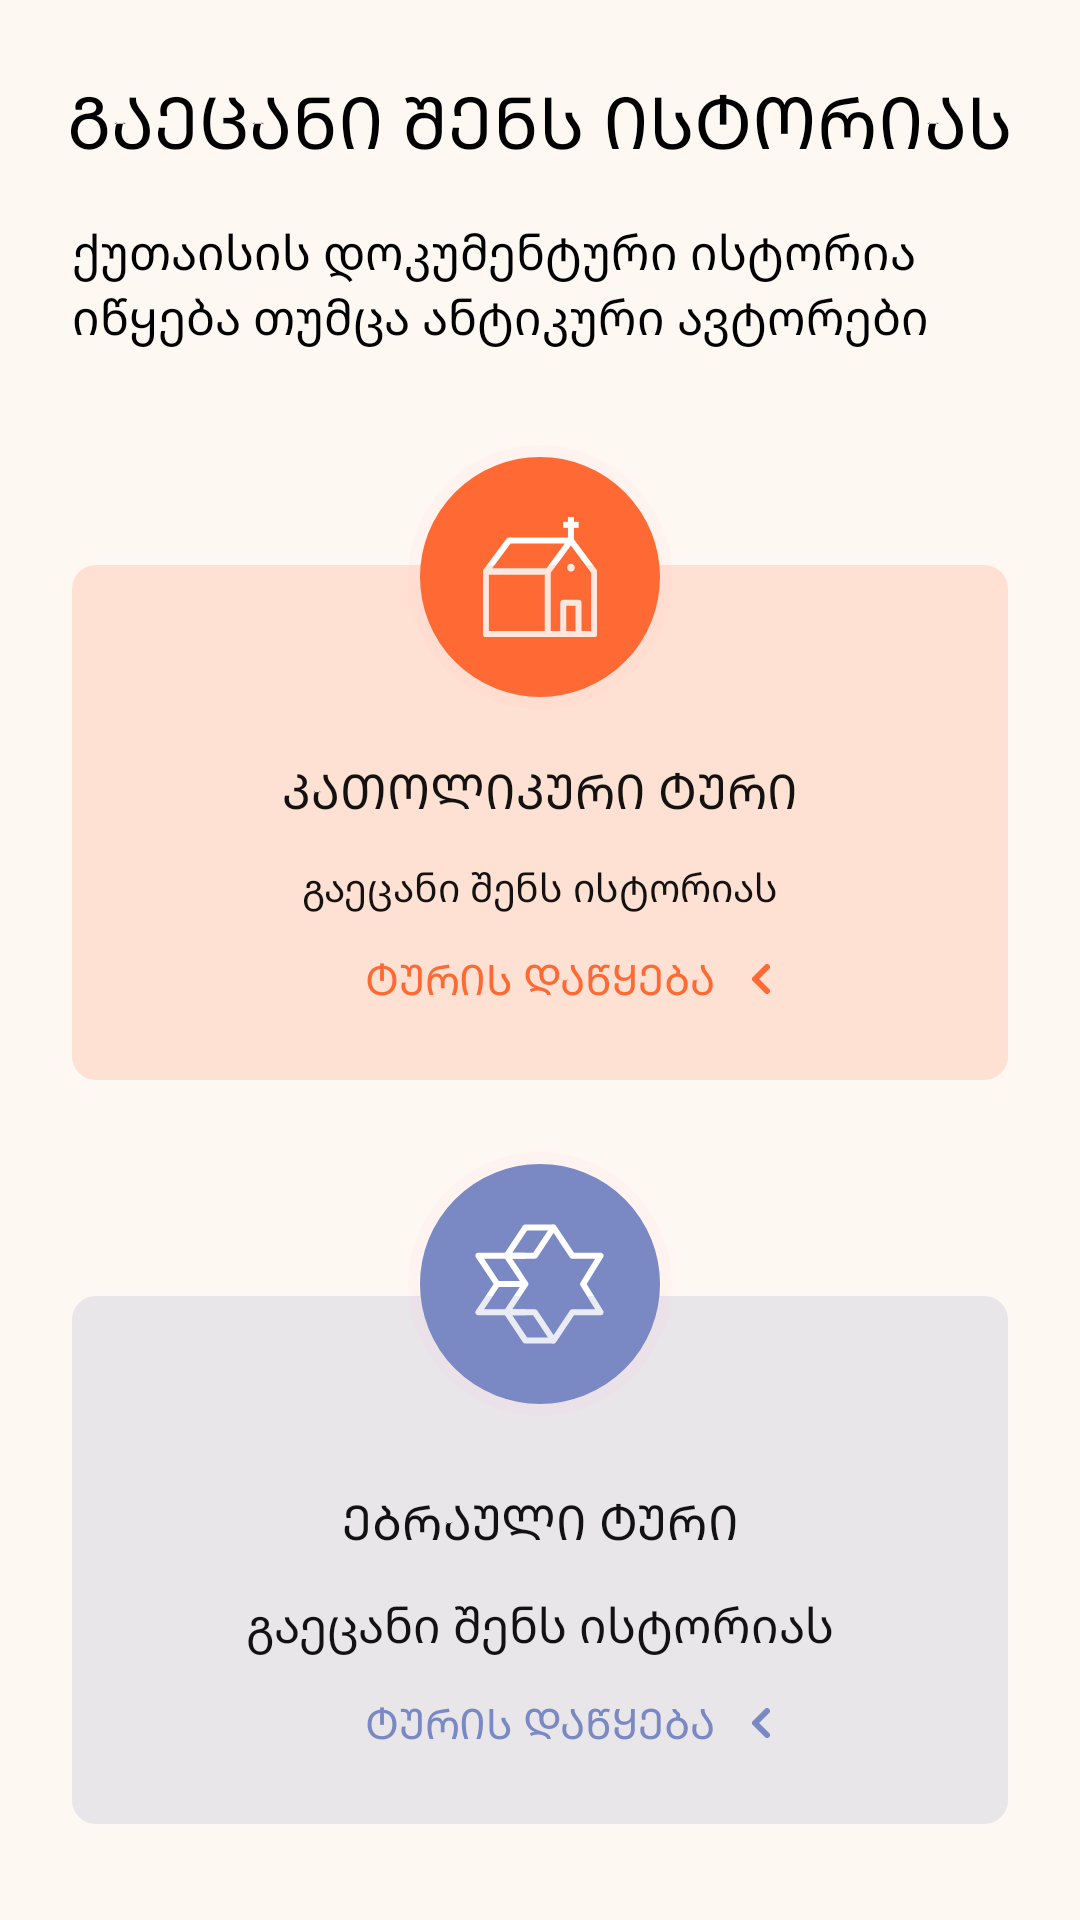

Here is an Android app screen rendered from its layout file. Give the layout XML and the strings, colors and styles it references.
<!-- AndroidManifest.xml: application theme Theme.Echo -->
<!-- res/layout/tour_chooser_screen.xml -->
<?xml version="1.0" encoding="utf-8"?>
<ScrollView xmlns:android="http://schemas.android.com/apk/res/android"
    xmlns:app="http://schemas.android.com/apk/res-auto"
    android:layout_width="match_parent"
    android:layout_height="match_parent"
    android:background="@color/colorOnPrimary"
    android:fillViewport="true">

    <androidx.constraintlayout.widget.ConstraintLayout
        android:layout_width="match_parent"
        android:layout_height="wrap_content">

        <TextView
            android:id="@+id/page_title"
            style="@style/FontPrimary"
            android:layout_width="wrap_content"
            android:layout_height="wrap_content"
            android:layout_marginTop="@dimen/spacing_24"
            android:text="@string/know_your_history_title"
            app:layout_constraintEnd_toEndOf="@id/end_guideline"
            app:layout_constraintStart_toStartOf="@id/start_guideline"
            app:layout_constraintTop_toTopOf="parent" />

        <TextView
            android:id="@+id/page_description"
            style="@style/FontSecondary"
            android:layout_width="match_parent"
            android:layout_height="wrap_content"
            android:layout_marginStart="@dimen/spacing_24"
            android:layout_marginTop="@dimen/spacing_16"
            android:layout_marginEnd="@dimen/spacing_24"
            android:lines="2"
            android:text="@string/tour_chooser_description"
            app:layout_constraintEnd_toEndOf="@id/end_guideline"
            app:layout_constraintStart_toStartOf="@id/start_guideline"
            app:layout_constraintTop_toBottomOf="@id/page_title" />

        <ImageView
            android:id="@+id/catholic_icon"
            android:layout_width="wrap_content"
            android:layout_height="wrap_content"
            android:layout_marginTop="@dimen/spacing_32"
            android:src="@drawable/ic_catholic"
            app:layout_constraintEnd_toEndOf="parent"
            app:layout_constraintStart_toStartOf="parent"
            app:layout_constraintTop_toBottomOf="@id/page_description" />

        <androidx.constraintlayout.widget.ConstraintLayout
            android:id="@+id/catholic_container"
            android:layout_width="match_parent"
            android:layout_height="wrap_content"
            android:layout_marginStart="@dimen/spacing_24"
            android:layout_marginTop="72dp"
            android:layout_marginEnd="@dimen/spacing_24"
            android:background="@drawable/tour_chooser_bg_catholic"
            android:paddingBottom="@dimen/spacing_24"
            app:layout_constraintTop_toBottomOf="@id/page_description">

            <TextView
                style="@style/FontPrimary"
                android:textSize="@dimen/font_medium"
                android:textColor="@color/black_tr_20"
                android:id="@+id/catholic_tour_text"
                android:layout_width="wrap_content"
                android:layout_height="wrap_content"
                android:layout_gravity="center"
                android:layout_marginTop="64dp"
                android:layout_weight="1"
                android:text="@string/tour_chooser_catholic_tour"
                app:layout_constraintEnd_toEndOf="parent"
                app:layout_constraintStart_toStartOf="parent"
                app:layout_constraintTop_toTopOf="parent" />

            <TextView
                android:id="@+id/catholic_tour_description"
                style="@style/FontSecondary"
                android:textColor="@color/black_tr_20"
                android:textSize="@dimen/font_small"
                android:layout_width="wrap_content"
                android:layout_height="wrap_content"
                android:layout_marginTop="@dimen/spacing_12"
                android:text="@string/know_your_history_title"
                app:layout_constraintEnd_toEndOf="parent"
                app:layout_constraintStart_toStartOf="parent"
                app:layout_constraintTop_toBottomOf="@id/catholic_tour_text" />

            <TextView
                android:id="@+id/catholic_tour_start"
                android:layout_width="wrap_content"
                android:layout_height="wrap_content"
                android:layout_marginTop="@dimen/spacing_12"
                android:text="@string/tour_chooser_start"
                style="@style/FontPrimary"
                android:textSize="14sp"
                android:textColor="@color/primary_solid_10"
                app:layout_constraintEnd_toEndOf="parent"
                app:layout_constraintStart_toStartOf="parent"
                app:layout_constraintTop_toBottomOf="@id/catholic_tour_description" />

            <ImageView
                android:layout_width="wrap_content"
                android:layout_height="wrap_content"
                android:layout_marginStart="@dimen/spacing_12"
                android:src="@drawable/ic_back_arrow"
                app:layout_constraintBottom_toBottomOf="@id/catholic_tour_start"
                app:layout_constraintStart_toEndOf="@+id/catholic_tour_start"
                app:layout_constraintTop_toTopOf="@id/catholic_tour_start"
                app:tint="@color/primary_solid_10" />

        </androidx.constraintlayout.widget.ConstraintLayout>

        <ImageView
            android:id="@+id/hebrew_icon"
            android:layout_width="wrap_content"
            android:layout_height="wrap_content"
            android:layout_marginTop="24dp"
            android:src="@drawable/ic_hebrew"
            app:layout_constraintEnd_toEndOf="parent"
            app:layout_constraintStart_toStartOf="parent"
            app:layout_constraintTop_toBottomOf="@id/catholic_container" />

        <androidx.constraintlayout.widget.ConstraintLayout
            android:id="@+id/hebrew_container"
            android:layout_width="match_parent"
            android:layout_height="wrap_content"
            android:layout_marginStart="@dimen/spacing_24"
            android:layout_marginTop="72dp"
            android:layout_marginEnd="@dimen/spacing_24"
            android:background="@drawable/tour_chooser_bg_hebrew"
            android:paddingBottom="@dimen/spacing_24"
            app:layout_constraintTop_toBottomOf="@id/catholic_container">

            <TextView
                style="@style/FontPrimary"
                android:textSize="@dimen/font_medium"
                android:textColor="@color/black_tr_20"
                android:id="@+id/hebrew_tour_text"
                android:layout_width="wrap_content"
                android:layout_height="wrap_content"
                android:layout_gravity="center"
                android:layout_marginTop="64dp"
                android:layout_weight="1"
                android:text="@string/tour_chooser_hebrew_tour"
                app:layout_constraintEnd_toEndOf="parent"
                app:layout_constraintStart_toStartOf="parent"
                app:layout_constraintTop_toTopOf="parent" />

            <TextView
                style="@style/FontSecondary"
                android:textColor="@color/black_tr_20"
                android:id="@+id/hebrew_tour_description"
                android:layout_width="wrap_content"
                android:layout_height="wrap_content"
                android:layout_marginTop="@dimen/spacing_12"
                android:text="@string/know_your_history_title"
                app:layout_constraintEnd_toEndOf="parent"
                app:layout_constraintStart_toStartOf="parent"
                app:layout_constraintTop_toBottomOf="@id/hebrew_tour_text" />

            <TextView
                android:id="@+id/hebrew_tour_start"
                android:layout_width="wrap_content"
                android:layout_height="wrap_content"
                android:layout_marginTop="@dimen/spacing_12"
                android:text="@string/tour_chooser_start"
                app:layout_constraintEnd_toEndOf="parent"
                style="@style/FontPrimary"
                android:textSize="14sp"
                android:textColor="@color/secondary_solid_10"
                app:layout_constraintStart_toStartOf="parent"
                app:layout_constraintTop_toBottomOf="@id/hebrew_tour_description" />

            <ImageView
                android:layout_width="wrap_content"
                android:layout_height="wrap_content"
                android:layout_marginStart="@dimen/spacing_12"
                android:src="@drawable/ic_back_arrow"
                app:layout_constraintBottom_toBottomOf="@id/hebrew_tour_start"
                app:layout_constraintStart_toEndOf="@+id/hebrew_tour_start"
                app:layout_constraintTop_toTopOf="@id/hebrew_tour_start"
                app:tint="@color/secondary_solid_10" />

        </androidx.constraintlayout.widget.ConstraintLayout>


        <androidx.constraintlayout.widget.Guideline
            android:id="@+id/start_guideline"
            android:layout_width="wrap_content"
            android:layout_height="wrap_content"
            android:orientation="vertical"
            app:layout_constraintGuide_begin="@dimen/spacing_24" />

        <androidx.constraintlayout.widget.Guideline
            android:id="@+id/end_guideline"
            android:layout_width="wrap_content"
            android:layout_height="wrap_content"
            android:orientation="vertical"
            app:layout_constraintGuide_end="@dimen/spacing_24" />

    </androidx.constraintlayout.widget.ConstraintLayout>

</ScrollView>
<!-- resources referenced by this layout -->
<resources>
  <color name="black_tr_20">#EB000000</color>
  <color name="colorOnPrimary">#fef8f2</color>
  <color name="primary_solid_10">#FF6A34</color>
  <color name="secondary_solid_10">#7a89c3</color>
  <dimen name="font_medium">16sp</dimen>
  <dimen name="font_small">13sp</dimen>
  <dimen name="spacing_12">12dp</dimen>
  <dimen name="spacing_16">16dp</dimen>
  <dimen name="spacing_24">24dp</dimen>
  <dimen name="spacing_32">32dp</dimen>
  <!-- drawable ic_back_arrow (drawable) -->
  <vector xmlns:android="http://schemas.android.com/apk/res/android"
      android:width="6dp"
      android:height="10dp"
      android:viewportWidth="6"
      android:viewportHeight="10">
    <path
        android:pathData="M5,1L1,5L5,9"
        android:strokeLineJoin="round"
        android:strokeWidth="2"
        android:fillColor="#00000000"
        android:strokeColor="#ffffff"
        android:strokeLineCap="round"/>
  </vector>
  <!-- drawable tour_chooser_bg_catholic (drawable) -->
  <?xml version="1.0" encoding="utf-8"?>
  <shape xmlns:android="http://schemas.android.com/apk/res/android"
      android:shape="rectangle">
      <solid android:color="@color/primary_tr_60"/>
      <corners android:radius="8dp" />
  </shape>
  <!-- drawable tour_chooser_bg_hebrew (drawable) -->
  <?xml version="1.0" encoding="utf-8"?>
  <shape xmlns:android="http://schemas.android.com/apk/res/android"
      android:shape="rectangle">
      <solid android:color="@color/secondary_tr_60"/>
      <corners android:radius="8dp" />
  </shape>
  <string name="know_your_history_title">გაეცანი შენს ისტორიას</string>
  <string name="tour_chooser_catholic_tour">კათოლიკური ტური</string>
  <string name="tour_chooser_description">ქუთაისის დოკუმენტური ისტორია იწყება თუმცა ანტიკური ავტორები მას თვლიან</string>
  <string name="tour_chooser_hebrew_tour">ებრაული ტური</string>
  <string name="tour_chooser_start">ტურის დაწყება</string>
  <style name="FontPrimary" parent="Widget.AppCompat.TextView">
          <item name="fontFamily">@font/helvetica_neue</item>
          <item name="android:textColor">@color/black</item>
          <item name="android:textSize">@dimen/font_big</item>
          <item name="lineHeight">40sp</item>
          <item name="fontWeight">700</item>
          <item name="textAllCaps">true</item>
      </style>
  <style name="FontSecondary" parent="Widget.AppCompat.TextView">
          <item name="fontFamily">@font/helvetica_neue</item>
          <item name="android:textColor">@color/black</item>
          <item name="android:textSize">@dimen/font_medium</item>
          <item name="fontWeight">400</item>
      </style>
  <style name="Theme.Echo" parent="Theme.MaterialComponents.DayNight.NoActionBar">
          <item name="colorPrimary">@color/white</item>
          <item name="colorPrimaryDark">@color/black</item>
          <item name="colorAccent">@color/primary_solid_10</item>
      </style>
  <color name="primary_tr_60">#29FF6A34</color>
  <color name="secondary_tr_60">#297A89C3</color>
  <color name="black">#FF000000</color>
  <dimen name="font_big">24sp</dimen>
  <color name="white">#FFFFFFFF</color>
</resources>
